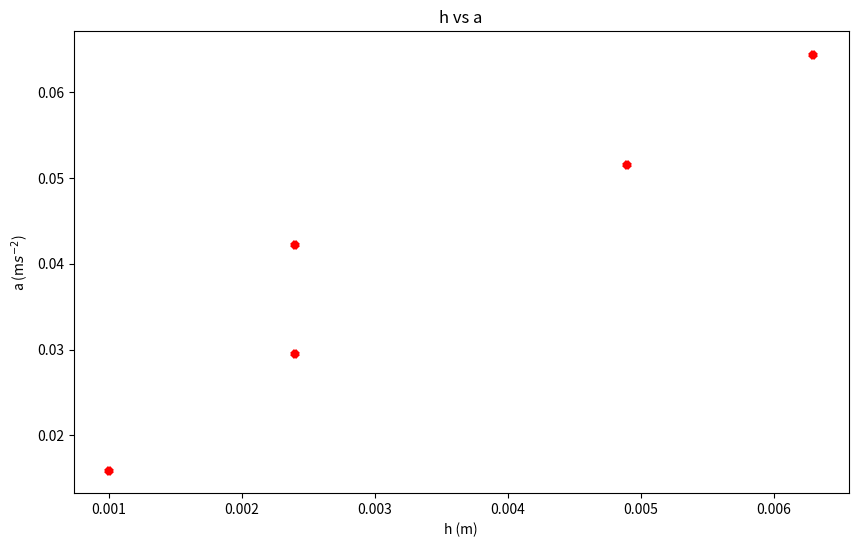

Source code (Python):
#This code was developed for the first part of lab 1 for PHYS 1494.
#It calculates the acceleration due to gravity and error for the acceleration due to gravity.
#Author: Jeffrey Hernandez

import math
import matplotlib.pyplot as plt 

experiement_1_data = [0.0154, 0.0156, 0.0171, 0.0157, 0.0154, 0.0166, 0.0155, 0.0161, 0.0153, 0.0161]
experiement_1_error = [1.3, 11.0, 1.5, 12.0, 10.0, 13.0, 10.0, 4.4, 12.0, 1.1]
h_1 = 0.001

experiement_2_data = [0.0308, 0.0296, 0.0299, 0.0288, 0.0296, 0.0297, 0.0293, 0.0287, 0.0286, 0.0301]
experiement_2_error = [7.6, 18.0, 6.5, 16.00, 16.0, 7.5, 17.0, 17.0, 15.0, 16.0]
h_2 = 0.0024

experiement_3_data = [0.0410, 0.0414, 0.0427, 0.0433, 0.0432, 0.0424, 0.0422, 0.0427, 0.0434, 0.0396]
experiement_3_error = [18.0, 14.0, 15.0, 13.0, 20.0, 16.0, 12.0, 13.0, 11.0, 18.0]
h_3 = 0.0024

experiement_4_data = [0.0538, 0.0511, 0.0538, 0.0504, 0.0506, 0.0524, 0.0518, 0.0503, 0.0501, 0.0510]
experiement_4_error = [6.1, 16.0, 19.0, 18.0, 19.0, 19.0, 19.0, 19.0, 16.0, 18.0]
h_4 = 0.0049

experiement_5_data = [0.0642, 0.0648, 0.0643, 0.0659, 0.0632, 0.0645, 0.0641, 0.0629, 0.0641, 0.0658]
experiement_5_error = [19.0, 40.0, 19.0, 13.0, 15.0, 10.0, 14.0, 17.0, 10.0,13.0]
h_5 = 0.0063

def unweighted_stats(a1:list) -> tuple:
    'This function is meant to compute the unweighted stats of the data'
    unweighted_average = sum(a1)/ len(a1)

    sum_for_sigma = 0

    for i in range(len(a1)):
        sum_for_sigma += (a1[i] - unweighted_average)**2

    sigma = math.sqrt(sum_for_sigma / (len(a1) - 1))
    sigma_average = sigma / math.sqrt(len(a1))
    return unweighted_average, sigma_average

data_list = [experiement_1_data, experiement_2_data, experiement_3_data, experiement_4_data, experiement_5_data]
h_list = [h_1, h_2, h_3, h_4, h_5]

average_a_list = []

average_error_list = []

for i in range(len(data_list)):
    a_avg, sigma_avg = unweighted_stats(data_list[i])
    average_a_list.append(a_avg)
    average_error_list.append(sigma_avg)

print(average_a_list)
print(average_error_list)

plt.figure(figsize=(10,6))

# Using different function, and defining marker and error bar colors, size etc..
plt.errorbar(h_list, average_a_list, average_error_list, marker='x', ecolor='black',mec='red', linestyle='None',ms=4, mew=4) 

# Labels axis
plt.xlabel('h (m)')
plt.ylabel('a (m$s^{-2}$)')

plt.title('h vs a')

plt.show()